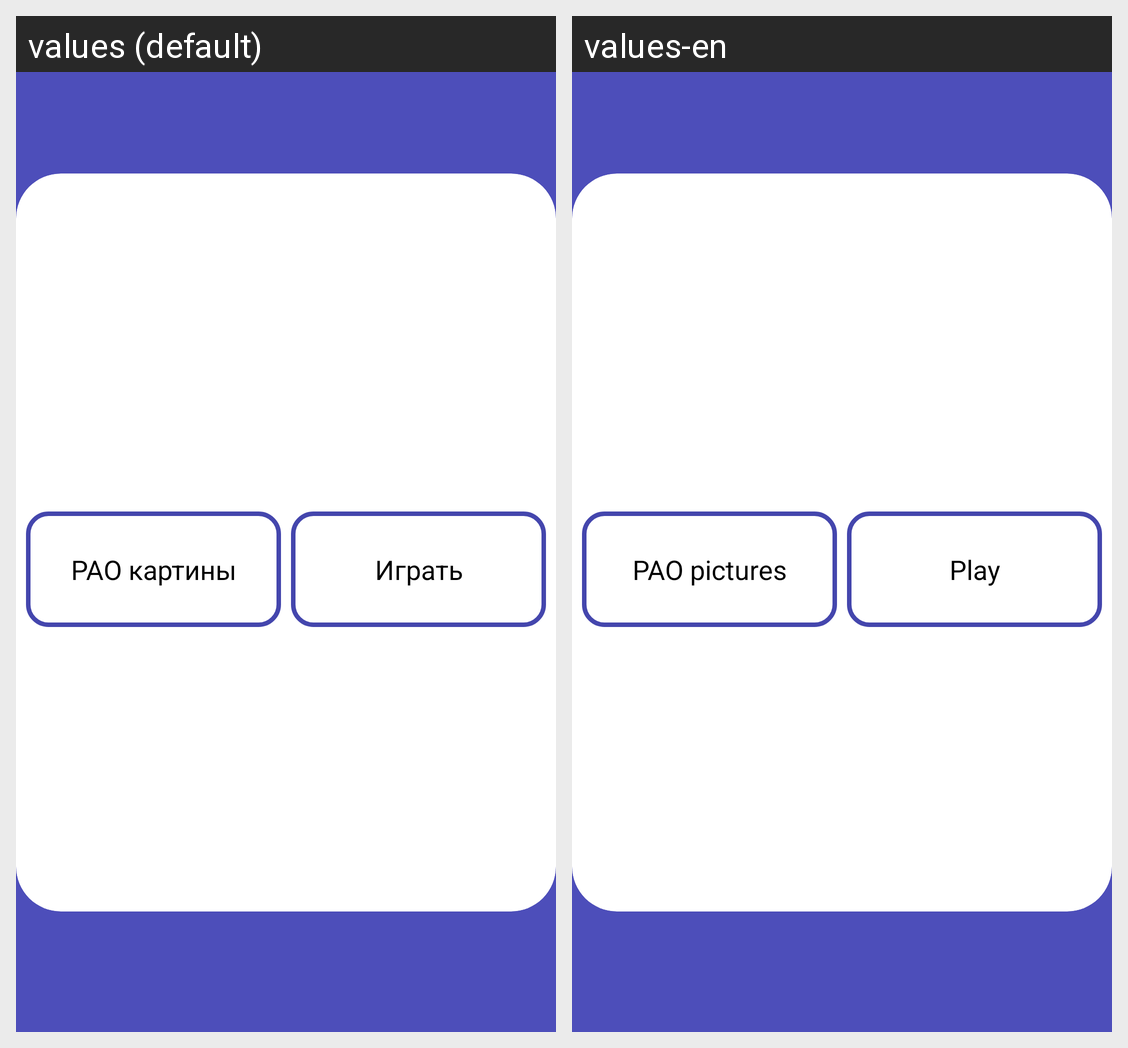

For this localized Android screen grid, give each drawn string resource with its value in every locale shown.
Android screen res/layout/fragment_picture.xml rendered under 2 locales, left to right: values (default), values-en. Device: Nexus 5 (rendered at 1080×1920; each locale shown at half size, 540×960, under a caption strip naming it); theme Theme.Intellect_memort.
Strings drawn on this screen, with the default value and each locale's value (text and hints the layout hard-codes, and strings that could not be matched under every locale, appear in the picture but are not listed):

picture_play_button
  values: Играть
  values-en: Play

picture_pao_button
  values: PAO картины
  values-en: PAO pictures
